Run: headless pygame with SDL's dummy video driver; simulated clock (each Clock.tick advances the game by its frame time, no real sleeping); random seed 0; keys injected as events and as key.get_pressed() state; no mouse input.
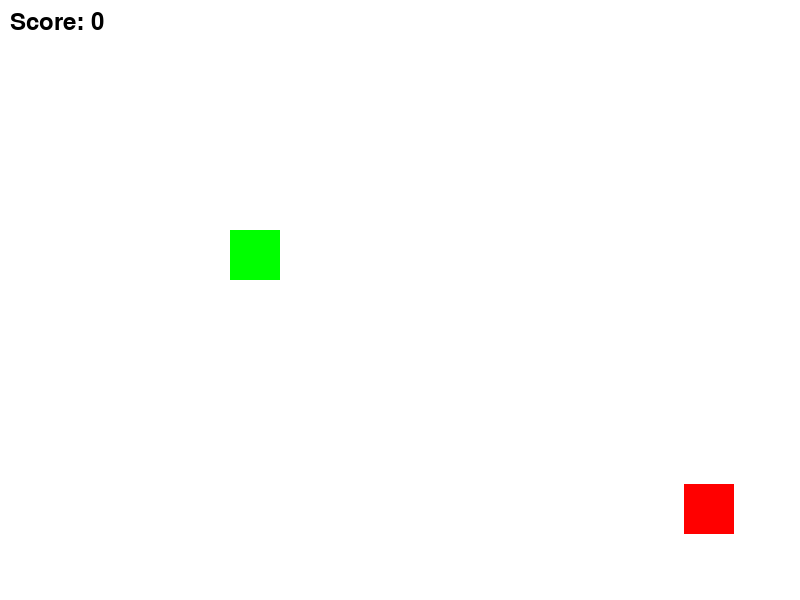
Frame 1 of 4 · flips 1–60 · no input
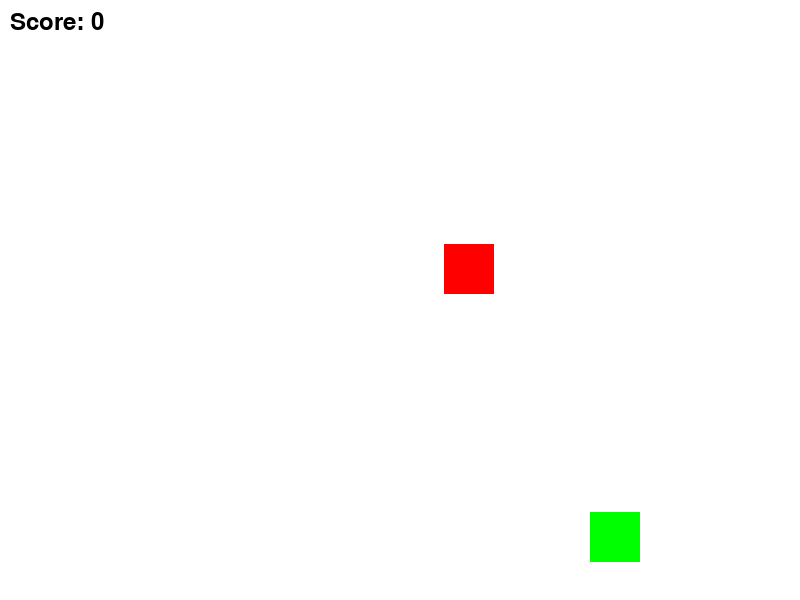
Frame 2 of 4 · flips 61–180 · tapped SPACE, RETURN · held RIGHT (→), D
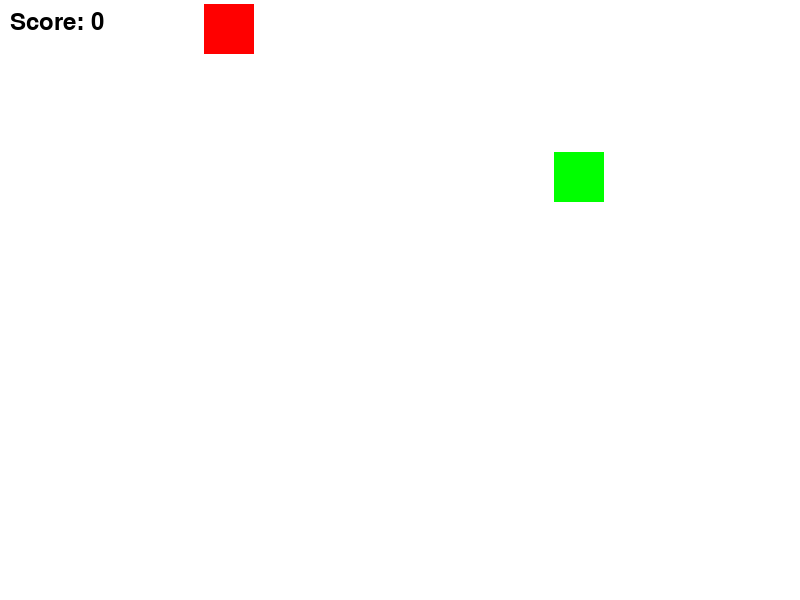
Frame 3 of 4 · flips 181–300 · held DOWN (↓), S
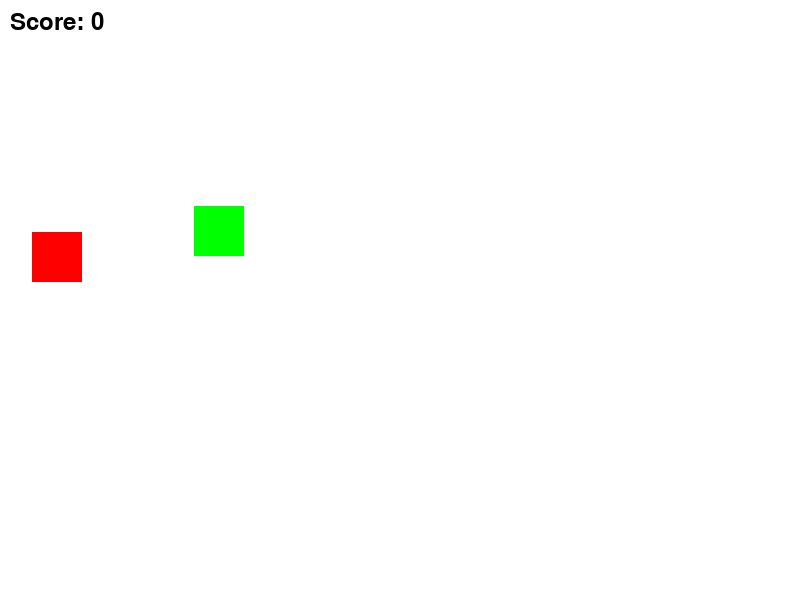
Frame 4 of 4 · flips 301–420 · held LEFT (←), A, UP (↑), W

The pygame program that drew these frames:

import pygame
import random
import json

# Initialize Pygame
pygame.init()

# Set the screen size
SCREEN_WIDTH = 800
SCREEN_HEIGHT = 600
screen = pygame.display.set_mode((SCREEN_WIDTH, SCREEN_HEIGHT))

# Create the actors
tagger = pygame.Rect(50, 50, 50, 50)
chased = pygame.Rect(SCREEN_WIDTH - 100, SCREEN_HEIGHT - 100, 50, 50)

# Set the initial direction for the chased actor
chased_dx = 2
chased_dy = 2

# Set the initial direction for the tagger actor
tagger_dx = 3
tagger_dy = 3

# Set the initial score
score = 0

# Set the font and size for the score display
font = pygame.font.SysFont(None, 48)

# Set the initial color for the score display
score_color = (0, 0, 0)

# Set the initial position for the score display
score_x = SCREEN_WIDTH // 2
score_y = 10

# Set the initial collision state to False
collision_occurred = False

# Create lists to store instructions for each actor
chased_instructions = []
tagger_instructions = []

# Main game loop
done = False
while not done:
    # --- Event Processing ---
    for event in pygame.event.get():
        if event.type == pygame.QUIT:
            done = True
            
    # Move the chased actor
    chased.x += chased_dx
    chased.y += chased_dy

    # If the chased actor hits a wall, reverse direction
    if chased.left < 0 or chased.right > SCREEN_WIDTH:
        chased_dx *= -1
    if chased.top < 0 or chased.bottom > SCREEN_HEIGHT:
        chased_dy *= -1

    # Move the tagger actor
    tagger.x += tagger_dx
    tagger.y += tagger_dy

    # If the tagger actor hits a wall, reverse direction
    if tagger.left < 0 or tagger.right > SCREEN_WIDTH:
        tagger_dx *= -1
    if tagger.top < 0 or tagger.bottom > SCREEN_HEIGHT:
        tagger_dy *= -1

    # Check for collision between the actors
    if chased.colliderect(tagger):
        if not collision_occurred:
            score += 1
            collision_occurred = True
            # Add instructions for each actor
            chased_instructions.append({"command": "move", "direction": "forward", "distance": 1})
            tagger_instructions.append({"command": "turn", "direction": "clockwise", "angle": 90})
    else:
        collision_occurred = False
    # print("Score:", score)
    collision_occurred = False

    # Clear the screen
    screen.fill((255, 255, 255))

    # Draw the actors
    pygame.draw.rect(screen, (0, 255, 0), tagger)
    pygame.draw.rect(screen, (255, 0, 0), chased)

    # Draw the score on the screen
    font = pygame.font.Font(None, 36)
    score_text = font.render("Score: " + str(score), True, (0, 0, 0))
    screen.blit(score_text, (10, 10))

    # Update the screen
    pygame.display.flip()

    pygame.time.Clock().tick(60)

# Close the Pygame window
pygame.quit()

# Create a JSON object with the instructions for each actor
instructions = {"chased": chased_instructions, "tagger": tagger_instructions}
json_str = json.dumps(instructions, indent=4)
print(json_str)
